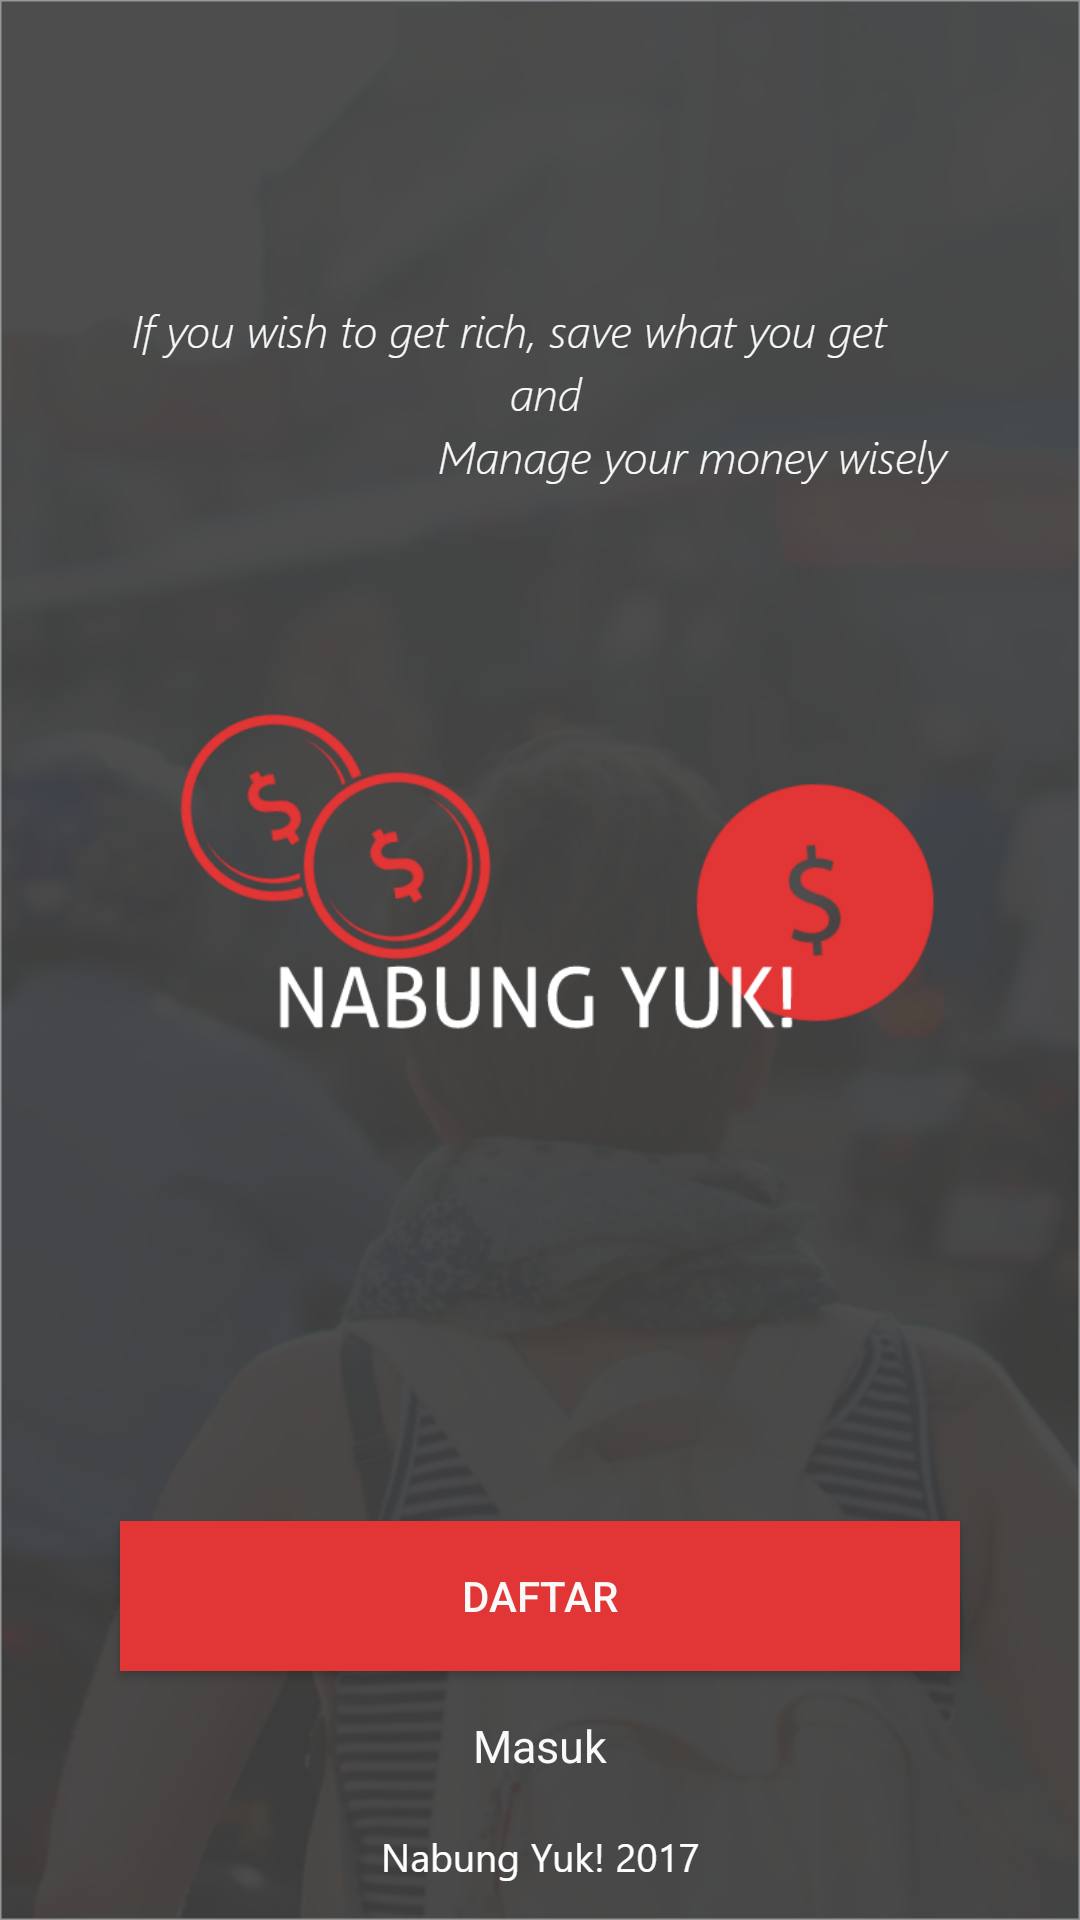

Write the Android layout XML for this screen, with the resource values it uses.
<!-- AndroidManifest.xml: application theme AppTheme -->
<!-- res/layout/activity_first_page.xml -->
<?xml version="1.0" encoding="utf-8"?>
<RelativeLayout xmlns:android="http://schemas.android.com/apk/res/android"
    xmlns:app="http://schemas.android.com/apk/res-auto"
    xmlns:tools="http://schemas.android.com/tools"
    android:layout_width="fill_parent"
    android:layout_height="fill_parent"
    android:background="@drawable/firstpage"
    tools:context="com.example.rezki.savingplan.FirstPage">

    <Button
        android:id="@+id/btn_daftar"
        android:layout_width="280dp"
        android:layout_height="50dp"
        android:text="DAFTAR"
        android:background="#E23535"
        android:textColor="#f9f9f9"
        android:layout_marginBottom="83dp"
        android:layout_alignParentBottom="true"
        android:layout_centerHorizontal="true" />
    <TextView
        android:id="@+id/tv_masuk"
        android:layout_width="match_parent"
        android:layout_height="wrap_content"
        android:text="Masuk"
        android:textSize="15dp"
        android:gravity="center"
        android:textColor="#f9f9f9"
        android:layout_marginBottom="48dp"
        android:layout_alignParentBottom="true"
        android:layout_alignParentLeft="true"
        android:layout_alignParentStart="true" />

</RelativeLayout>
<!-- resources referenced by this layout -->
<resources>
  <!-- drawable firstpage: png bitmap (drawable-hdpi, 198777 bytes) -->
  <style name="AppTheme" parent="Theme.AppCompat.Light.DarkActionBar">
          
          <item name="colorPrimary">@color/colorPrimary</item>
          <item name="colorPrimaryDark">@color/colorPrimaryDark</item>
          <item name="colorAccent">@color/colorAccent</item>
      </style>
  <!-- not gathered from this repository: default colours our renderer supplied (Android Studio template values) -->
  <color name="colorPrimary">#FF6200EE</color>
  <color name="colorPrimaryDark">#FF3700B3</color>
  <color name="colorAccent">#FF03DAC5</color>
</resources>
